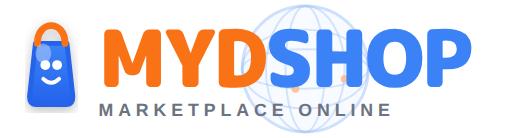
t = 0.00 s
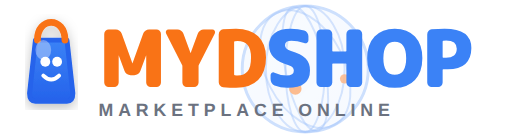
t = 1.75 s
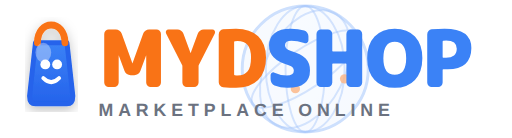
t = 3.25 s
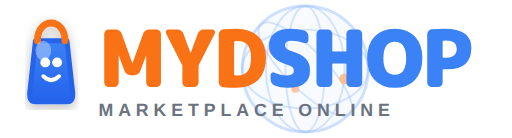
t = 5.00 s
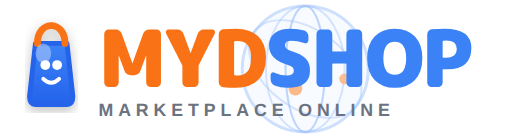
t = 6.00 s
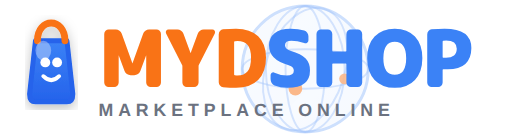
t = 8.00 s

The animated SVG that drew these frames (rendered in a browser with its animation timeline set to each time). Animation: 16 SMIL elements (animate=8,animateTransform=8); one cycle of 10.00 s, repeats indefinitely.

<svg width="260" height="70" viewBox="0 0 260 70" fill="none" xmlns="http://www.w3.org/2000/svg">
  <defs>
    <linearGradient id="bagGrad" x1="0%" y1="0%" x2="0%" y2="100%">
      <stop offset="0%" style="stop-color:#3B82F6;stop-opacity:1" />
      <stop offset="100%" style="stop-color:#2563EB;stop-opacity:1" />
    </linearGradient>
    <linearGradient id="globeGrad" x1="0%" y1="0%" x2="100%" y2="100%">
      <stop offset="0%" style="stop-color:#60A5FA;stop-opacity:0.2" />
      <stop offset="100%" style="stop-color:#3B82F6;stop-opacity:0.15" />
    </linearGradient>
    <filter id="shadow">
      <feDropShadow dx="0" dy="2" stdDeviation="3" flood-opacity="0.25"/>
    </filter>
  </defs>
  
  <!-- Globo terrestre ao fundo com animação de rotação -->
  <g opacity="0.5">
    <circle cx="155" cy="35" r="32" fill="url(#globeGrad)" stroke="#3B82F6" stroke-width="1.5" opacity="0.5"/>
    
    <!-- Linhas do globo com rotação -->
    <g>
      <ellipse cx="155" cy="35" rx="32" ry="10" fill="none" stroke="#3B82F6" stroke-width="1" opacity="0.4">
        <animateTransform attributeName="transform" type="rotate" from="0 155 35" to="360 155 35" dur="8s" repeatCount="indefinite"/>
      </ellipse>
      <ellipse cx="155" cy="35" rx="32" ry="20" fill="none" stroke="#3B82F6" stroke-width="1" opacity="0.4">
        <animateTransform attributeName="transform" type="rotate" from="0 155 35" to="360 155 35" dur="10s" repeatCount="indefinite"/>
      </ellipse>
    </g>
    
    <!-- Linha vertical (longitude) -->
    <ellipse cx="155" cy="35" rx="10" ry="32" fill="none" stroke="#3B82F6" stroke-width="1" opacity="0.4"/>
    <ellipse cx="155" cy="35" rx="20" ry="32" fill="none" stroke="#3B82F6" stroke-width="1" opacity="0.4"/>
    
    <!-- Pontos de localização com animação de pulso -->
    <circle cx="140" cy="25" r="2" fill="#F97316" opacity="0.8">
      <animate attributeName="r" values="2;3.5;2" dur="2s" repeatCount="indefinite"/>
      <animate attributeName="opacity" values="0.8;1;0.8" dur="2s" repeatCount="indefinite"/>
    </circle>
    <circle cx="165" cy="30" r="2" fill="#F97316" opacity="0.8">
      <animate attributeName="r" values="2;3.5;2" dur="2s" begin="0.5s" repeatCount="indefinite"/>
      <animate attributeName="opacity" values="0.8;1;0.8" dur="2s" begin="0.5s" repeatCount="indefinite"/>
    </circle>
    <circle cx="150" cy="45" r="2" fill="#F97316" opacity="0.8">
      <animate attributeName="r" values="2;3.5;2" dur="2s" begin="1s" repeatCount="indefinite"/>
      <animate attributeName="opacity" values="0.8;1;0.8" dur="2s" begin="1s" repeatCount="indefinite"/>
    </circle>
    <circle cx="175" cy="40" r="2" fill="#F97316" opacity="0.8">
      <animate attributeName="r" values="2;3.5;2" dur="2s" begin="1.5s" repeatCount="indefinite"/>
      <animate attributeName="opacity" values="0.8;1;0.8" dur="2s" begin="1.5s" repeatCount="indefinite"/>
    </circle>
  </g>
  
  <!-- Sacola com sombra e animação sutil -->
  <g filter="url(#shadow)">
    <path d="M18 22 L15 49 C15 51.5 16 53 18 53 L34 53 C36 53 37 51.5 37 49 L34 22 Z" fill="url(#bagGrad)" stroke="#2563EB" stroke-width="2.5" stroke-linejoin="round">
      <animateTransform attributeName="transform" type="translate" values="0,0; 0,-2; 0,0" dur="3s" repeatCount="indefinite"/>
    </path>
    <path d="M19 22 C19 16 22.5 13 26 13 C29.5 13 33 16 33 22" stroke="#F97316" stroke-width="3.5" fill="none" stroke-linecap="round">
      <animateTransform attributeName="transform" type="translate" values="0,0; 0,-2; 0,0" dur="3s" repeatCount="indefinite"/>
    </path>
    <circle cx="23" cy="33" r="2.5" fill="white">
      <animateTransform attributeName="transform" type="translate" values="0,0; 0,-2; 0,0" dur="3s" repeatCount="indefinite"/>
    </circle>
    <circle cx="29" cy="33" r="2.5" fill="white">
      <animateTransform attributeName="transform" type="translate" values="0,0; 0,-2; 0,0" dur="3s" repeatCount="indefinite"/>
    </circle>
    <!-- Boquinha sorrindo -->
    <path d="M22 40 Q26 44 30 40" stroke="white" stroke-width="2" fill="none" stroke-linecap="round">
      <animateTransform attributeName="transform" type="translate" values="0,0; 0,-2; 0,0" dur="3s" repeatCount="indefinite"/>
    </path>
    <ellipse cx="22" cy="27" rx="4" ry="5" fill="white" opacity="0.35">
      <animateTransform attributeName="transform" type="translate" values="0,0; 0,-2; 0,0" dur="3s" repeatCount="indefinite"/>
    </ellipse>
  </g>
  
  <!-- Texto arredondado e grosso -->
  <text x="50" y="44" font-family="'Segoe UI', 'Rounded Mplus 1c', Arial, sans-serif" font-size="40" font-weight="900" letter-spacing="-1.5" stroke-linejoin="round">
    <tspan fill="#F97316">MYD</tspan><tspan fill="#3B82F6">SHOP</tspan>
  </text>
  
  <!-- Tagline -->
  <text x="50" y="59" font-family="'Segoe UI', Arial, sans-serif" font-size="9" font-weight="600" fill="#6B7280" letter-spacing="2.5">MARKETPLACE ONLINE</text>
</svg>